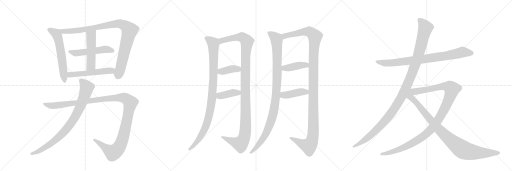
t = 0.00 s
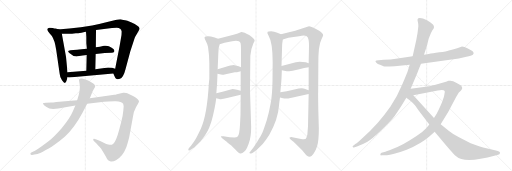
t = 3.45 s
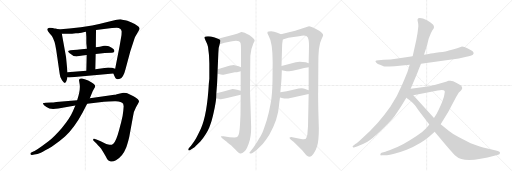
t = 6.90 s
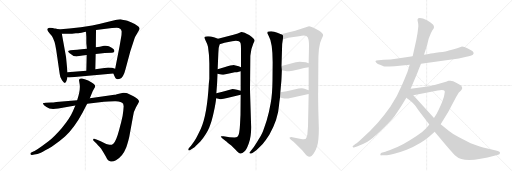
t = 10.36 s
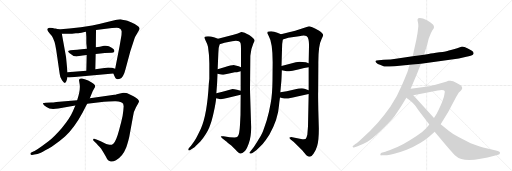
t = 13.81 s
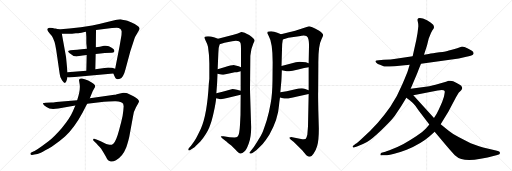
t = 17.26 s

The animated SVG that drew these frames (rendered in a browser with its animation timeline set to each time). Animation: 19 CSS @keyframes rules; one cycle of 17.26 s.

<svg version="1.1" viewBox="0 0 3072 1024" xmlns="http://www.w3.org/2000/svg">
  <g stroke="lightgray" stroke-dasharray="1,1" stroke-width="1" transform="scale(4, 4)">
    <line x1="0" y1="0" x2="256" y2="256"></line>
    <line x1="256" y1="0" x2="0" y2="256"></line>
    <line x1="128" y1="0" x2="128" y2="256"></line>
    <line x1="0" y1="128" x2="256" y2="128"></line>
    <line x1="256" y1="0" x2="512" y2="256"></line>
    <line x1="512" y1="0" x2="256" y2="256"></line>
    <line x1="384" y1="0" x2="384" y2="256"></line>
    <line x1="256" y1="128" x2="512" y2="128"></line>
    <line x1="512" y1="0" x2="768" y2="256"></line>
    <line x1="768" y1="0" x2="512" y2="256"></line>
    <line x1="640" y1="0" x2="640" y2="256"></line>
    <line x1="512" y1="128" x2="768" y2="128"></line>
  </g>
<g transform="scale(1, -1) translate(0, -850)">
   <style type="text/css">
    @keyframes keyframes0 {
      from {
       stroke: black;
       stroke-dashoffset: 599;
       stroke-width: 128;
       }
       66% {
       animation-timing-function: step-end;
       stroke: black;
       stroke-dashoffset: 0;
       stroke-width: 128;
       }
       to {
       stroke: black;
       stroke-width: 1024;
       }
       }
       #make-me-a-hanzi-animation-0 {
         animation: keyframes0 0.737467s both;
         animation-delay: 0.000000s;
         animation-timing-function: linear;
       }
    @keyframes keyframes1 {
      from {
       stroke: black;
       stroke-dashoffset: 987;
       stroke-width: 128;
       }
       76% {
       animation-timing-function: step-end;
       stroke: black;
       stroke-dashoffset: 0;
       stroke-width: 128;
       }
       to {
       stroke: black;
       stroke-width: 1024;
       }
       }
       #make-me-a-hanzi-animation-1 {
         animation: keyframes1 1.053223s both;
         animation-delay: 0.737467s;
         animation-timing-function: linear;
       }
    @keyframes keyframes2 {
      from {
       stroke: black;
       stroke-dashoffset: 518;
       stroke-width: 128;
       }
       63% {
       animation-timing-function: step-end;
       stroke: black;
       stroke-dashoffset: 0;
       stroke-width: 128;
       }
       to {
       stroke: black;
       stroke-width: 1024;
       }
       }
       #make-me-a-hanzi-animation-2 {
         animation: keyframes2 0.671549s both;
         animation-delay: 1.790690s;
         animation-timing-function: linear;
       }
    @keyframes keyframes3 {
      from {
       stroke: black;
       stroke-dashoffset: 501;
       stroke-width: 128;
       }
       62% {
       animation-timing-function: step-end;
       stroke: black;
       stroke-dashoffset: 0;
       stroke-width: 128;
       }
       to {
       stroke: black;
       stroke-width: 1024;
       }
       }
       #make-me-a-hanzi-animation-3 {
         animation: keyframes3 0.657715s both;
         animation-delay: 2.462240s;
         animation-timing-function: linear;
       }
    @keyframes keyframes4 {
      from {
       stroke: black;
       stroke-dashoffset: 533;
       stroke-width: 128;
       }
       63% {
       animation-timing-function: step-end;
       stroke: black;
       stroke-dashoffset: 0;
       stroke-width: 128;
       }
       to {
       stroke: black;
       stroke-width: 1024;
       }
       }
       #make-me-a-hanzi-animation-4 {
         animation: keyframes4 0.683757s both;
         animation-delay: 3.119954s;
         animation-timing-function: linear;
       }
    @keyframes keyframes5 {
      from {
       stroke: black;
       stroke-dashoffset: 1254;
       stroke-width: 128;
       }
       80% {
       animation-timing-function: step-end;
       stroke: black;
       stroke-dashoffset: 0;
       stroke-width: 128;
       }
       to {
       stroke: black;
       stroke-width: 1024;
       }
       }
       #make-me-a-hanzi-animation-5 {
         animation: keyframes5 1.270508s both;
         animation-delay: 3.803711s;
         animation-timing-function: linear;
       }
    @keyframes keyframes6 {
      from {
       stroke: black;
       stroke-dashoffset: 851;
       stroke-width: 128;
       }
       73% {
       animation-timing-function: step-end;
       stroke: black;
       stroke-dashoffset: 0;
       stroke-width: 128;
       }
       to {
       stroke: black;
       stroke-width: 1024;
       }
       }
       #make-me-a-hanzi-animation-6 {
         animation: keyframes6 0.942546s both;
         animation-delay: 5.074219s;
         animation-timing-function: linear;
       }
    @keyframes keyframes7 {
      from {
       stroke: black;
       stroke-dashoffset: 983;
       stroke-width: 128;
       }
       76% {
       animation-timing-function: step-end;
       stroke: black;
       stroke-dashoffset: 0;
       stroke-width: 128;
       }
       to {
       stroke: black;
       stroke-width: 1024;
       }
       }
       #make-me-a-hanzi-animation-7 {
         animation: keyframes7 1.049967s both;
         animation-delay: 6.016764s;
         animation-timing-function: linear;
       }
    @keyframes keyframes8 {
      from {
       stroke: black;
       stroke-dashoffset: 1174;
       stroke-width: 128;
       }
       79% {
       animation-timing-function: step-end;
       stroke: black;
       stroke-dashoffset: 0;
       stroke-width: 128;
       }
       to {
       stroke: black;
       stroke-width: 1024;
       }
       }
       #make-me-a-hanzi-animation-8 {
         animation: keyframes8 1.205404s both;
         animation-delay: 7.066732s;
         animation-timing-function: linear;
       }
    @keyframes keyframes9 {
      from {
       stroke: black;
       stroke-dashoffset: 385;
       stroke-width: 128;
       }
       56% {
       animation-timing-function: step-end;
       stroke: black;
       stroke-dashoffset: 0;
       stroke-width: 128;
       }
       to {
       stroke: black;
       stroke-width: 1024;
       }
       }
       #make-me-a-hanzi-animation-9 {
         animation: keyframes9 0.563314s both;
         animation-delay: 8.272135s;
         animation-timing-function: linear;
       }
    @keyframes keyframes10 {
      from {
       stroke: black;
       stroke-dashoffset: 393;
       stroke-width: 128;
       }
       56% {
       animation-timing-function: step-end;
       stroke: black;
       stroke-dashoffset: 0;
       stroke-width: 128;
       }
       to {
       stroke: black;
       stroke-width: 1024;
       }
       }
       #make-me-a-hanzi-animation-10 {
         animation: keyframes10 0.569824s both;
         animation-delay: 8.835449s;
         animation-timing-function: linear;
       }
    @keyframes keyframes11 {
      from {
       stroke: black;
       stroke-dashoffset: 1039;
       stroke-width: 128;
       }
       77% {
       animation-timing-function: step-end;
       stroke: black;
       stroke-dashoffset: 0;
       stroke-width: 128;
       }
       to {
       stroke: black;
       stroke-width: 1024;
       }
       }
       #make-me-a-hanzi-animation-11 {
         animation: keyframes11 1.095540s both;
         animation-delay: 9.405273s;
         animation-timing-function: linear;
       }
    @keyframes keyframes12 {
      from {
       stroke: black;
       stroke-dashoffset: 1245;
       stroke-width: 128;
       }
       80% {
       animation-timing-function: step-end;
       stroke: black;
       stroke-dashoffset: 0;
       stroke-width: 128;
       }
       to {
       stroke: black;
       stroke-width: 1024;
       }
       }
       #make-me-a-hanzi-animation-12 {
         animation: keyframes12 1.263184s both;
         animation-delay: 10.500814s;
         animation-timing-function: linear;
       }
    @keyframes keyframes13 {
      from {
       stroke: black;
       stroke-dashoffset: 407;
       stroke-width: 128;
       }
       57% {
       animation-timing-function: step-end;
       stroke: black;
       stroke-dashoffset: 0;
       stroke-width: 128;
       }
       to {
       stroke: black;
       stroke-width: 1024;
       }
       }
       #make-me-a-hanzi-animation-13 {
         animation: keyframes13 0.581217s both;
         animation-delay: 11.763997s;
         animation-timing-function: linear;
       }
    @keyframes keyframes14 {
      from {
       stroke: black;
       stroke-dashoffset: 419;
       stroke-width: 128;
       }
       58% {
       animation-timing-function: step-end;
       stroke: black;
       stroke-dashoffset: 0;
       stroke-width: 128;
       }
       to {
       stroke: black;
       stroke-width: 1024;
       }
       }
       #make-me-a-hanzi-animation-14 {
         animation: keyframes14 0.590983s both;
         animation-delay: 12.345215s;
         animation-timing-function: linear;
       }
    @keyframes keyframes15 {
      from {
       stroke: black;
       stroke-dashoffset: 830;
       stroke-width: 128;
       }
       73% {
       animation-timing-function: step-end;
       stroke: black;
       stroke-dashoffset: 0;
       stroke-width: 128;
       }
       to {
       stroke: black;
       stroke-width: 1024;
       }
       }
       #make-me-a-hanzi-animation-15 {
         animation: keyframes15 0.925456s both;
         animation-delay: 12.936198s;
         animation-timing-function: linear;
       }
    @keyframes keyframes16 {
      from {
       stroke: black;
       stroke-dashoffset: 1178;
       stroke-width: 128;
       }
       79% {
       animation-timing-function: step-end;
       stroke: black;
       stroke-dashoffset: 0;
       stroke-width: 128;
       }
       to {
       stroke: black;
       stroke-width: 1024;
       }
       }
       #make-me-a-hanzi-animation-16 {
         animation: keyframes16 1.208659s both;
         animation-delay: 13.861654s;
         animation-timing-function: linear;
       }
    @keyframes keyframes17 {
      from {
       stroke: black;
       stroke-dashoffset: 1118;
       stroke-width: 128;
       }
       78% {
       animation-timing-function: step-end;
       stroke: black;
       stroke-dashoffset: 0;
       stroke-width: 128;
       }
       to {
       stroke: black;
       stroke-width: 1024;
       }
       }
       #make-me-a-hanzi-animation-17 {
         animation: keyframes17 1.159831s both;
         animation-delay: 15.070312s;
         animation-timing-function: linear;
       }
    @keyframes keyframes18 {
      from {
       stroke: black;
       stroke-dashoffset: 959;
       stroke-width: 128;
       }
       76% {
       animation-timing-function: step-end;
       stroke: black;
       stroke-dashoffset: 0;
       stroke-width: 128;
       }
       to {
       stroke: black;
       stroke-width: 1024;
       }
       }
       #make-me-a-hanzi-animation-18 {
         animation: keyframes18 1.030436s both;
         animation-delay: 16.230143s;
         animation-timing-function: linear;
       }
</style>
<path d="M 405 418 L 396 510 L 371 648 C 367 670 367 670 347 676 Q 346 677 345 677 L 332 680 Q 327 680 317 683 Q 307 686 295 684 Q 271 678 297 652 Q 324 626 332 579 Q 338 550 343 512 L 358 408 Q 360 384 372 369 Q 383 353 389 353 Q 396 353 401 373 L 405 388 L 405 418 Z" fill="lightgray"></path> 
<path d="M 371 648 L 411 648 Q 424 647 455 652 Q 466 652 489 655 Q 512 658 516 660 L 576 671 L 672 683 Q 677 684 701 684 Q 726 683 730 662 L 729 641 L 718 576 L 691 438 C 685 409 676 418 680 410 L 690 388 Q 692 380 700 377 Q 709 374 720 378 Q 741 388 753 436 L 782 543 L 807 620 Q 808 627 820 646 Q 833 665 838 678 L 837 680 Q 837 689 824 697 Q 812 705 786 717 Q 760 728 751 729 Q 743 730 723 735 Q 721 736 687 730 Q 643 719 553 698 Q 485 685 416 680 L 364 676 L 347 676 C 317 675 341 648 371 648 Z" fill="lightgray"></path> 
<path d="M 521 559 Q 453 551 423 550 Q 399 548 416 533 Q 440 510 465 513 Q 499 519 520 521 L 574 527 Q 634 534 670 534 Q 682 535 685 541 Q 691 552 670 564 Q 649 581 624 576 Q 599 570 575 567 L 521 559 Z" fill="lightgray"></path> 
<path d="M 518 591 L 521 559 L 520 521 L 518 427 C 517 397 571 406 572 436 L 574 527 L 575 567 L 576 671 C 576 701 514 690 516 660 L 518 630 L 518 591 Z" fill="lightgray"></path> 
<path d="M 518 427 L 405 418 C 375 416 376 395 405 388 L 414 386 L 680 410 C 710 413 719 429 691 438 L 673 444 L 649 446 L 572 436 L 518 427 Z" fill="lightgray"></path> 
<path d="M 686 282 L 539 262 L 463 250 L 338 239 Q 317 236 308 236 L 275 235 Q 262 234 259 233 Q 257 231 262 222 Q 262 218 279 209 L 296 200 Q 315 195 350 200 L 452 218 L 523 228 L 624 240 Q 646 242 687 244 Q 728 246 739 228 L 742 214 L 740 188 Q 738 159 727 118 Q 716 77 716 75 Q 696 0 680 -11 Q 673 -18 658 -18 Q 644 -18 604 3 Q 564 23 560 17 Q 557 11 563 5 L 574 -5 Q 585 -15 607 -42 Q 624 -69 634 -87 Q 648 -118 665 -118 Q 678 -120 696 -110 Q 735 -91 758 -33 Q 772 11 776 32 L 798 152 Q 802 184 816 208 Q 830 232 834 241 Q 835 254 801 273 Q 767 291 757 293 Q 747 295 739 294 L 701 285 Q 692 282 686 282 Z" fill="lightgray"></path> 
<path d="M 539 262 L 556 304 L 565 320 Q 571 330 571 334 Q 572 342 550 356 Q 529 370 508 375 L 492 380 Q 474 383 474 370 L 477 352 Q 485 314 463 250 L 452 218 L 438 185 Q 419 140 370 82 Q 324 29 289 2 Q 218 -52 197 -60 L 185 -66 Q 181 -71 183 -75 Q 186 -80 192 -79 L 206 -76 Q 224 -75 245 -65 Q 266 -56 310 -30 Q 358 3 390 32 Q 447 86 495 175 L 523 228 L 539 262 Z" fill="lightgray"></path> 
<path d="M 1254 520 L 1256 470 L 1256 378 L 1253 350 Q 1243 163 1205 79 Q 1181 29 1172 14 Q 1163 -2 1146 -23 L 1134 -37 Q 1127 -45 1131 -50 Q 1136 -55 1146 -46 L 1167 -32 Q 1173 -27 1202 2 Q 1239 47 1255 85 Q 1271 122 1283 180 Q 1295 237 1297 262 L 1298 292 L 1302 342 Q 1303 353 1305 408 L 1306 436 L 1310 532 Q 1310 567 1318 586 C 1325 611 1325 611 1308 618 L 1288 626 Q 1264 634 1248 634 Q 1233 634 1230 631 Q 1223 627 1234 607 Q 1245 586 1248 571 Q 1253 530 1254 520 Z" fill="lightgray"></path> 
<path d="M 1444 282 L 1443 162 L 1440 103 Q 1437 43 1426 32 Q 1420 27 1406 26 L 1378 28 L 1341 34 L 1329 34 Q 1325 32 1325 30 Q 1325 28 1335 20 L 1356 4 Q 1358 3 1386 -21 L 1412 -46 Q 1433 -69 1442 -70 Q 1452 -72 1466 -58 Q 1478 -49 1492 -11 Q 1507 27 1507 88 L 1500 309 L 1502 511 Q 1502 519 1504 529 Q 1506 556 1520 590 Q 1528 604 1528 606 Q 1527 620 1495 641 Q 1477 651 1468 655 Q 1451 660 1448 659 Q 1429 650 1401 643 L 1308 618 C 1279 610 1289 577 1318 586 L 1347 595 L 1393 604 Q 1435 613 1443 593 Q 1446 586 1446 550 L 1446 448 L 1444 424 L 1444 306 L 1444 282 Z" fill="lightgray"></path> 
<path d="M 1305 408 L 1333 403 Q 1335 402 1354 406 L 1409 417 Q 1418 417 1444 424 C 1473 432 1474 436 1446 448 L 1432 454 Q 1420 458 1407 460 Q 1394 462 1346 448 L 1306 436 C 1277 427 1275 413 1305 408 Z" fill="lightgray"></path> 
<path d="M 1297 262 L 1310 259 Q 1322 256 1327 256 Q 1332 256 1375 266 L 1444 282 C 1473 289 1473 298 1444 306 L 1422 312 Q 1398 318 1390 316 L 1335 300 L 1298 292 C 1269 286 1268 269 1297 262 Z" fill="lightgray"></path> 
<path d="M 1605 650 L 1613 634 Q 1636 596 1636 477 L 1635 370 Q 1634 284 1624 232 Q 1615 179 1600 128 Q 1581 70 1574 54 Q 1567 38 1545 4 Q 1524 -30 1516 -40 L 1503 -56 Q 1502 -58 1498 -62 Q 1495 -66 1498 -68 Q 1508 -73 1517 -66 L 1538 -50 Q 1555 -35 1576 -13 Q 1594 7 1616 42 Q 1669 138 1674 218 Q 1675 233 1680 266 L 1682 297 L 1688 363 Q 1689 373 1691 429 L 1689 455 L 1692 552 Q 1691 586 1697 614 C 1701 640 1701 640 1686 646 L 1664 655 Q 1645 664 1627 664 Q 1609 664 1606 660 Q 1604 653 1605 650 Z" fill="lightgray"></path> 
<path d="M 1852 287 L 1848 94 L 1844 42 Q 1839 22 1835 18 Q 1831 14 1814 16 L 1754 28 Q 1746 30 1743 28 Q 1730 28 1744 14 L 1763 -1 L 1813 -50 L 1838 -80 Q 1850 -90 1859 -90 Q 1869 -90 1881 -72 Q 1894 -55 1903 -25 Q 1913 5 1913 78 L 1910 187 Q 1908 289 1909 300 L 1910 467 Q 1909 579 1929 616 Q 1939 636 1939 639 Q 1939 650 1915 666 Q 1892 682 1874 688 Q 1857 694 1854 694 L 1771 666 L 1747 660 Q 1742 658 1728 656 L 1686 646 C 1657 639 1668 605 1697 614 L 1730 624 L 1794 634 Q 1827 641 1838 635 Q 1848 629 1850 617 Q 1854 606 1854 574 L 1852 472 L 1852 448 L 1852 310 L 1852 287 Z" fill="lightgray"></path> 
<path d="M 1691 429 L 1720 423 Q 1725 422 1756 427 Q 1788 432 1825 443 L 1852 448 C 1881 453 1881 464 1852 472 L 1835 477 Q 1796 484 1775 478 L 1689 455 C 1660 447 1662 435 1691 429 Z" fill="lightgray"></path> 
<path d="M 1680 266 L 1698 262 Q 1708 259 1721 260 Q 1735 260 1777 271 L 1852 287 C 1881 293 1881 301 1852 310 L 1827 318 Q 1815 326 1766 314 Q 1717 301 1682 297 C 1652 293 1651 273 1680 266 Z" fill="lightgray"></path> 
<path d="M 2526 469 L 2753 500 L 2798 510 Q 2830 516 2837 522 Q 2850 535 2829 548 L 2807 560 Q 2782 573 2768 571 Q 2714 552 2693 548 Q 2680 542 2636 537 Q 2593 531 2572 527 L 2544 522 L 2476 513 L 2375 499 Q 2348 495 2302 492 L 2272 490 Q 2255 488 2253 485 Q 2252 482 2258 475 Q 2265 467 2280 462 L 2301 453 Q 2307 450 2368 454 L 2458 463 L 2526 469 Z" fill="lightgray"></path> 
<path d="M 2464 318 L 2504 413 Q 2505 418 2526 469 L 2544 522 L 2562 578 L 2572 618 Q 2589 665 2599 676 Q 2609 686 2599 702 Q 2591 712 2581 718 L 2562 730 L 2538 740 Q 2509 747 2506 737 Q 2504 732 2507 720 Q 2510 708 2510 694 Q 2507 658 2498 612 L 2476 513 L 2458 463 L 2448 430 Q 2443 414 2414 345 Q 2386 276 2342 210 Q 2266 101 2180 28 Q 2142 -8 2134 -12 L 2119 -24 Q 2115 -25 2116 -30 Q 2118 -36 2123 -34 L 2142 -28 Q 2173 -17 2202 -1 Q 2231 15 2289 71 Q 2347 126 2369 156 L 2406 212 L 2438 264 L 2464 318 Z" fill="lightgray"></path> 
<path d="M 2576 104 L 2557 82 Q 2536 59 2497 33 Q 2458 7 2421 -13 Q 2387 -32 2337 -50 L 2319 -56 L 2312 -60 L 2289 -66 Q 2282 -69 2282 -76 Q 2282 -83 2290 -81 L 2314 -80 Q 2325 -80 2365 -71 Q 2406 -62 2440 -48 Q 2527 -11 2576 32 L 2608 60 L 2644 105 L 2690 180 L 2736 268 L 2752 295 L 2766 308 Q 2771 314 2773 320 Q 2775 326 2767 336 Q 2759 346 2719 364 L 2702 366 L 2691 366 L 2676 360 Q 2644 349 2613 343 Q 2582 336 2576 334 L 2464 318 C 2434 314 2451 273 2480 279 L 2626 308 Q 2661 316 2668 305 Q 2670 301 2666 283 Q 2663 265 2659 257 Q 2654 239 2643 216 Q 2633 193 2620 168 L 2604 143 L 2576 104 Z" fill="lightgray"></path> 
<path d="M 2438 264 L 2462 246 Q 2474 237 2492 216 L 2513 186 L 2576 104 L 2608 60 L 2642 20 Q 2705 -56 2729 -80 Q 2749 -98 2768 -103 Q 2829 -121 2972 -82 L 2988 -78 Q 2999 -76 3000 -67 Q 3001 -58 2982 -54 L 2899 -34 Q 2845 -17 2824 -8 L 2754 27 Q 2721 44 2692 67 L 2644 105 L 2604 143 L 2480 279 C 2440 323 2371 314 2438 264 Z" fill="lightgray"></path> 
      <clipPath id="make-me-a-hanzi-clip-0">
      <path d="M 405 418 L 396 510 L 371 648 C 367 670 367 670 347 676 Q 346 677 345 677 L 332 680 Q 327 680 317 683 Q 307 686 295 684 Q 271 678 297 652 Q 324 626 332 579 Q 338 550 343 512 L 358 408 Q 360 384 372 369 Q 383 353 389 353 Q 396 353 401 373 L 405 388 L 405 418 Z" fill="lightgray"></path>
      </clipPath>
      <path clip-path="url(#make-me-a-hanzi-clip-0)" d="M 294 673 L 331 653 L 345 635 L 370 513 L 388 360 " fill="none" id="make-me-a-hanzi-animation-0" stroke-dasharray="471 942" stroke-linecap="round"></path>

      <clipPath id="make-me-a-hanzi-clip-1">
      <path d="M 371 648 L 411 648 Q 424 647 455 652 Q 466 652 489 655 Q 512 658 516 660 L 576 671 L 672 683 Q 677 684 701 684 Q 726 683 730 662 L 729 641 L 718 576 L 691 438 C 685 409 676 418 680 410 L 690 388 Q 692 380 700 377 Q 709 374 720 378 Q 741 388 753 436 L 782 543 L 807 620 Q 808 627 820 646 Q 833 665 838 678 L 837 680 Q 837 689 824 697 Q 812 705 786 717 Q 760 728 751 729 Q 743 730 723 735 Q 721 736 687 730 Q 643 719 553 698 Q 485 685 416 680 L 364 676 L 347 676 C 317 675 341 648 371 648 Z" fill="lightgray"></path>
      </clipPath>
      <path clip-path="url(#make-me-a-hanzi-clip-1)" d="M 351 672 L 378 662 L 444 665 L 700 709 L 725 707 L 754 693 L 778 668 L 722 435 L 707 393 " fill="none" id="make-me-a-hanzi-animation-1" stroke-dasharray="859 1718" stroke-linecap="round"></path>

      <clipPath id="make-me-a-hanzi-clip-2">
      <path d="M 521 559 Q 453 551 423 550 Q 399 548 416 533 Q 440 510 465 513 Q 499 519 520 521 L 574 527 Q 634 534 670 534 Q 682 535 685 541 Q 691 552 670 564 Q 649 581 624 576 Q 599 570 575 567 L 521 559 Z" fill="lightgray"></path>
      </clipPath>
      <path clip-path="url(#make-me-a-hanzi-clip-2)" d="M 418 542 L 459 532 L 633 555 L 676 546 " fill="none" id="make-me-a-hanzi-animation-2" stroke-dasharray="390 780" stroke-linecap="round"></path>

      <clipPath id="make-me-a-hanzi-clip-3">
      <path d="M 518 591 L 521 559 L 520 521 L 518 427 C 517 397 571 406 572 436 L 574 527 L 575 567 L 576 671 C 576 701 514 690 516 660 L 518 630 L 518 591 Z" fill="lightgray"></path>
      </clipPath>
      <path clip-path="url(#make-me-a-hanzi-clip-3)" d="M 570 664 L 547 634 L 546 459 L 524 435 " fill="none" id="make-me-a-hanzi-animation-3" stroke-dasharray="373 746" stroke-linecap="round"></path>

      <clipPath id="make-me-a-hanzi-clip-4">
      <path d="M 518 427 L 405 418 C 375 416 376 395 405 388 L 414 386 L 680 410 C 710 413 719 429 691 438 L 673 444 L 649 446 L 572 436 L 518 427 Z" fill="lightgray"></path>
      </clipPath>
      <path clip-path="url(#make-me-a-hanzi-clip-4)" d="M 411 396 L 427 404 L 684 433 " fill="none" id="make-me-a-hanzi-animation-4" stroke-dasharray="405 810" stroke-linecap="round"></path>

      <clipPath id="make-me-a-hanzi-clip-5">
      <path d="M 686 282 L 539 262 L 463 250 L 338 239 Q 317 236 308 236 L 275 235 Q 262 234 259 233 Q 257 231 262 222 Q 262 218 279 209 L 296 200 Q 315 195 350 200 L 452 218 L 523 228 L 624 240 Q 646 242 687 244 Q 728 246 739 228 L 742 214 L 740 188 Q 738 159 727 118 Q 716 77 716 75 Q 696 0 680 -11 Q 673 -18 658 -18 Q 644 -18 604 3 Q 564 23 560 17 Q 557 11 563 5 L 574 -5 Q 585 -15 607 -42 Q 624 -69 634 -87 Q 648 -118 665 -118 Q 678 -120 696 -110 Q 735 -91 758 -33 Q 772 11 776 32 L 798 152 Q 802 184 816 208 Q 830 232 834 241 Q 835 254 801 273 Q 767 291 757 293 Q 747 295 739 294 L 701 285 Q 692 282 686 282 Z" fill="lightgray"></path>
      </clipPath>
      <path clip-path="url(#make-me-a-hanzi-clip-5)" d="M 263 228 L 304 217 L 340 218 L 593 254 L 726 266 L 756 259 L 776 243 L 782 234 L 780 219 L 744 46 L 725 -14 L 704 -46 L 677 -65 L 564 12 " fill="none" id="make-me-a-hanzi-animation-5" stroke-dasharray="1126 2252" stroke-linecap="round"></path>

      <clipPath id="make-me-a-hanzi-clip-6">
      <path d="M 539 262 L 556 304 L 565 320 Q 571 330 571 334 Q 572 342 550 356 Q 529 370 508 375 L 492 380 Q 474 383 474 370 L 477 352 Q 485 314 463 250 L 452 218 L 438 185 Q 419 140 370 82 Q 324 29 289 2 Q 218 -52 197 -60 L 185 -66 Q 181 -71 183 -75 Q 186 -80 192 -79 L 206 -76 Q 224 -75 245 -65 Q 266 -56 310 -30 Q 358 3 390 32 Q 447 86 495 175 L 523 228 L 539 262 Z" fill="lightgray"></path>
      </clipPath>
      <path clip-path="url(#make-me-a-hanzi-clip-6)" d="M 486 370 L 521 326 L 486 222 L 437 128 L 387 63 L 330 9 L 265 -38 L 222 -62 L 190 -72 " fill="none" id="make-me-a-hanzi-animation-6" stroke-dasharray="723 1446" stroke-linecap="round"></path>

      <clipPath id="make-me-a-hanzi-clip-7">
      <path d="M 1254 520 L 1256 470 L 1256 378 L 1253 350 Q 1243 163 1205 79 Q 1181 29 1172 14 Q 1163 -2 1146 -23 L 1134 -37 Q 1127 -45 1131 -50 Q 1136 -55 1146 -46 L 1167 -32 Q 1173 -27 1202 2 Q 1239 47 1255 85 Q 1271 122 1283 180 Q 1295 237 1297 262 L 1298 292 L 1302 342 Q 1303 353 1305 408 L 1306 436 L 1310 532 Q 1310 567 1318 586 C 1325 611 1325 611 1308 618 L 1288 626 Q 1264 634 1248 634 Q 1233 634 1230 631 Q 1223 627 1234 607 Q 1245 586 1248 571 Q 1253 530 1254 520 Z" fill="lightgray"></path>
      </clipPath>
      <path clip-path="url(#make-me-a-hanzi-clip-7)" d="M 1236 625 L 1272 599 L 1281 576 L 1281 380 L 1271 251 L 1252 147 L 1227 75 L 1186 5 L 1138 -45 " fill="none" id="make-me-a-hanzi-animation-7" stroke-dasharray="855 1710" stroke-linecap="round"></path>

      <clipPath id="make-me-a-hanzi-clip-8">
      <path d="M 1444 282 L 1443 162 L 1440 103 Q 1437 43 1426 32 Q 1420 27 1406 26 L 1378 28 L 1341 34 L 1329 34 Q 1325 32 1325 30 Q 1325 28 1335 20 L 1356 4 Q 1358 3 1386 -21 L 1412 -46 Q 1433 -69 1442 -70 Q 1452 -72 1466 -58 Q 1478 -49 1492 -11 Q 1507 27 1507 88 L 1500 309 L 1502 511 Q 1502 519 1504 529 Q 1506 556 1520 590 Q 1528 604 1528 606 Q 1527 620 1495 641 Q 1477 651 1468 655 Q 1451 660 1448 659 Q 1429 650 1401 643 L 1308 618 C 1279 610 1289 577 1318 586 L 1347 595 L 1393 604 Q 1435 613 1443 593 Q 1446 586 1446 550 L 1446 448 L 1444 424 L 1444 306 L 1444 282 Z" fill="lightgray"></path>
      </clipPath>
      <path clip-path="url(#make-me-a-hanzi-clip-8)" d="M 1316 615 L 1328 606 L 1413 627 L 1442 628 L 1460 624 L 1482 602 L 1474 528 L 1474 142 L 1468 38 L 1457 8 L 1442 -11 L 1332 27 " fill="none" id="make-me-a-hanzi-animation-8" stroke-dasharray="1046 2092" stroke-linecap="round"></path>

      <clipPath id="make-me-a-hanzi-clip-9">
      <path d="M 1305 408 L 1333 403 Q 1335 402 1354 406 L 1409 417 Q 1418 417 1444 424 C 1473 432 1474 436 1446 448 L 1432 454 Q 1420 458 1407 460 Q 1394 462 1346 448 L 1306 436 C 1277 427 1275 413 1305 408 Z" fill="lightgray"></path>
      </clipPath>
      <path clip-path="url(#make-me-a-hanzi-clip-9)" d="M 1313 415 L 1323 423 L 1409 439 L 1428 437 L 1436 443 " fill="none" id="make-me-a-hanzi-animation-9" stroke-dasharray="257 514" stroke-linecap="round"></path>

      <clipPath id="make-me-a-hanzi-clip-10">
      <path d="M 1297 262 L 1310 259 Q 1322 256 1327 256 Q 1332 256 1375 266 L 1444 282 C 1473 289 1473 298 1444 306 L 1422 312 Q 1398 318 1390 316 L 1335 300 L 1298 292 C 1269 286 1268 269 1297 262 Z" fill="lightgray"></path>
      </clipPath>
      <path clip-path="url(#make-me-a-hanzi-clip-10)" d="M 1306 269 L 1316 277 L 1395 294 L 1429 294 L 1436 300 " fill="none" id="make-me-a-hanzi-animation-10" stroke-dasharray="265 530" stroke-linecap="round"></path>

      <clipPath id="make-me-a-hanzi-clip-11">
      <path d="M 1605 650 L 1613 634 Q 1636 596 1636 477 L 1635 370 Q 1634 284 1624 232 Q 1615 179 1600 128 Q 1581 70 1574 54 Q 1567 38 1545 4 Q 1524 -30 1516 -40 L 1503 -56 Q 1502 -58 1498 -62 Q 1495 -66 1498 -68 Q 1508 -73 1517 -66 L 1538 -50 Q 1555 -35 1576 -13 Q 1594 7 1616 42 Q 1669 138 1674 218 Q 1675 233 1680 266 L 1682 297 L 1688 363 Q 1689 373 1691 429 L 1689 455 L 1692 552 Q 1691 586 1697 614 C 1701 640 1701 640 1686 646 L 1664 655 Q 1645 664 1627 664 Q 1609 664 1606 660 Q 1604 653 1605 650 Z" fill="lightgray"></path>
      </clipPath>
      <path clip-path="url(#make-me-a-hanzi-clip-11)" d="M 1613 654 L 1640 638 L 1660 611 L 1663 386 L 1648 214 L 1630 135 L 1595 46 L 1542 -28 L 1504 -65 " fill="none" id="make-me-a-hanzi-animation-11" stroke-dasharray="911 1822" stroke-linecap="round"></path>

      <clipPath id="make-me-a-hanzi-clip-12">
      <path d="M 1852 287 L 1848 94 L 1844 42 Q 1839 22 1835 18 Q 1831 14 1814 16 L 1754 28 Q 1746 30 1743 28 Q 1730 28 1744 14 L 1763 -1 L 1813 -50 L 1838 -80 Q 1850 -90 1859 -90 Q 1869 -90 1881 -72 Q 1894 -55 1903 -25 Q 1913 5 1913 78 L 1910 187 Q 1908 289 1909 300 L 1910 467 Q 1909 579 1929 616 Q 1939 636 1939 639 Q 1939 650 1915 666 Q 1892 682 1874 688 Q 1857 694 1854 694 L 1771 666 L 1747 660 Q 1742 658 1728 656 L 1686 646 C 1657 639 1668 605 1697 614 L 1730 624 L 1794 634 Q 1827 641 1838 635 Q 1848 629 1850 617 Q 1854 606 1854 574 L 1852 472 L 1852 448 L 1852 310 L 1852 287 Z" fill="lightgray"></path>
      </clipPath>
      <path clip-path="url(#make-me-a-hanzi-clip-12)" d="M 1694 643 L 1707 634 L 1812 659 L 1857 661 L 1890 629 L 1881 508 L 1880 68 L 1875 19 L 1869 -2 L 1853 -25 L 1749 21 " fill="none" id="make-me-a-hanzi-animation-12" stroke-dasharray="1117 2234" stroke-linecap="round"></path>

      <clipPath id="make-me-a-hanzi-clip-13">
      <path d="M 1691 429 L 1720 423 Q 1725 422 1756 427 Q 1788 432 1825 443 L 1852 448 C 1881 453 1881 464 1852 472 L 1835 477 Q 1796 484 1775 478 L 1689 455 C 1660 447 1662 435 1691 429 Z" fill="lightgray"></path>
      </clipPath>
      <path clip-path="url(#make-me-a-hanzi-clip-13)" d="M 1698 449 L 1723 443 L 1846 466 " fill="none" id="make-me-a-hanzi-animation-13" stroke-dasharray="279 558" stroke-linecap="round"></path>

      <clipPath id="make-me-a-hanzi-clip-14">
      <path d="M 1680 266 L 1698 262 Q 1708 259 1721 260 Q 1735 260 1777 271 L 1852 287 C 1881 293 1881 301 1852 310 L 1827 318 Q 1815 326 1766 314 Q 1717 301 1682 297 C 1652 293 1651 273 1680 266 Z" fill="lightgray"></path>
      </clipPath>
      <path clip-path="url(#make-me-a-hanzi-clip-14)" d="M 1686 273 L 1700 281 L 1800 299 L 1837 299 L 1843 293 " fill="none" id="make-me-a-hanzi-animation-14" stroke-dasharray="291 582" stroke-linecap="round"></path>

      <clipPath id="make-me-a-hanzi-clip-15">
      <path d="M 2526 469 L 2753 500 L 2798 510 Q 2830 516 2837 522 Q 2850 535 2829 548 L 2807 560 Q 2782 573 2768 571 Q 2714 552 2693 548 Q 2680 542 2636 537 Q 2593 531 2572 527 L 2544 522 L 2476 513 L 2375 499 Q 2348 495 2302 492 L 2272 490 Q 2255 488 2253 485 Q 2252 482 2258 475 Q 2265 467 2280 462 L 2301 453 Q 2307 450 2368 454 L 2458 463 L 2526 469 Z" fill="lightgray"></path>
      </clipPath>
      <path clip-path="url(#make-me-a-hanzi-clip-15)" d="M 2258 481 L 2336 472 L 2666 514 L 2772 538 L 2826 533 " fill="none" id="make-me-a-hanzi-animation-15" stroke-dasharray="702 1404" stroke-linecap="round"></path>

      <clipPath id="make-me-a-hanzi-clip-16">
      <path d="M 2464 318 L 2504 413 Q 2505 418 2526 469 L 2544 522 L 2562 578 L 2572 618 Q 2589 665 2599 676 Q 2609 686 2599 702 Q 2591 712 2581 718 L 2562 730 L 2538 740 Q 2509 747 2506 737 Q 2504 732 2507 720 Q 2510 708 2510 694 Q 2507 658 2498 612 L 2476 513 L 2458 463 L 2448 430 Q 2443 414 2414 345 Q 2386 276 2342 210 Q 2266 101 2180 28 Q 2142 -8 2134 -12 L 2119 -24 Q 2115 -25 2116 -30 Q 2118 -36 2123 -34 L 2142 -28 Q 2173 -17 2202 -1 Q 2231 15 2289 71 Q 2347 126 2369 156 L 2406 212 L 2438 264 L 2464 318 Z" fill="lightgray"></path>
      </clipPath>
      <path clip-path="url(#make-me-a-hanzi-clip-16)" d="M 2515 733 L 2543 702 L 2552 682 L 2494 469 L 2423 296 L 2366 198 L 2281 93 L 2203 22 L 2121 -29 " fill="none" id="make-me-a-hanzi-animation-16" stroke-dasharray="1050 2100" stroke-linecap="round"></path>

      <clipPath id="make-me-a-hanzi-clip-17">
      <path d="M 2576 104 L 2557 82 Q 2536 59 2497 33 Q 2458 7 2421 -13 Q 2387 -32 2337 -50 L 2319 -56 L 2312 -60 L 2289 -66 Q 2282 -69 2282 -76 Q 2282 -83 2290 -81 L 2314 -80 Q 2325 -80 2365 -71 Q 2406 -62 2440 -48 Q 2527 -11 2576 32 L 2608 60 L 2644 105 L 2690 180 L 2736 268 L 2752 295 L 2766 308 Q 2771 314 2773 320 Q 2775 326 2767 336 Q 2759 346 2719 364 L 2702 366 L 2691 366 L 2676 360 Q 2644 349 2613 343 Q 2582 336 2576 334 L 2464 318 C 2434 314 2451 273 2480 279 L 2626 308 Q 2661 316 2668 305 Q 2670 301 2666 283 Q 2663 265 2659 257 Q 2654 239 2643 216 Q 2633 193 2620 168 L 2604 143 L 2576 104 Z" fill="lightgray"></path>
      </clipPath>
      <path clip-path="url(#make-me-a-hanzi-clip-17)" d="M 2472 314 L 2498 302 L 2663 333 L 2693 330 L 2712 317 L 2697 265 L 2661 186 L 2619 116 L 2576 65 L 2524 22 L 2441 -26 L 2370 -55 L 2289 -74 " fill="none" id="make-me-a-hanzi-animation-17" stroke-dasharray="990 1980" stroke-linecap="round"></path>

      <clipPath id="make-me-a-hanzi-clip-18">
      <path d="M 2438 264 L 2462 246 Q 2474 237 2492 216 L 2513 186 L 2576 104 L 2608 60 L 2642 20 Q 2705 -56 2729 -80 Q 2749 -98 2768 -103 Q 2829 -121 2972 -82 L 2988 -78 Q 2999 -76 3000 -67 Q 3001 -58 2982 -54 L 2899 -34 Q 2845 -17 2824 -8 L 2754 27 Q 2721 44 2692 67 L 2644 105 L 2604 143 L 2480 279 C 2440 323 2371 314 2438 264 Z" fill="lightgray"></path>
      </clipPath>
      <path clip-path="url(#make-me-a-hanzi-clip-18)" d="M 2463 310 L 2467 265 L 2504 229 L 2627 82 L 2690 20 L 2770 -43 L 2799 -55 L 2860 -65 L 2991 -67 " fill="none" id="make-me-a-hanzi-animation-18" stroke-dasharray="831 1662" stroke-linecap="round"></path>

</g>
</svg>
